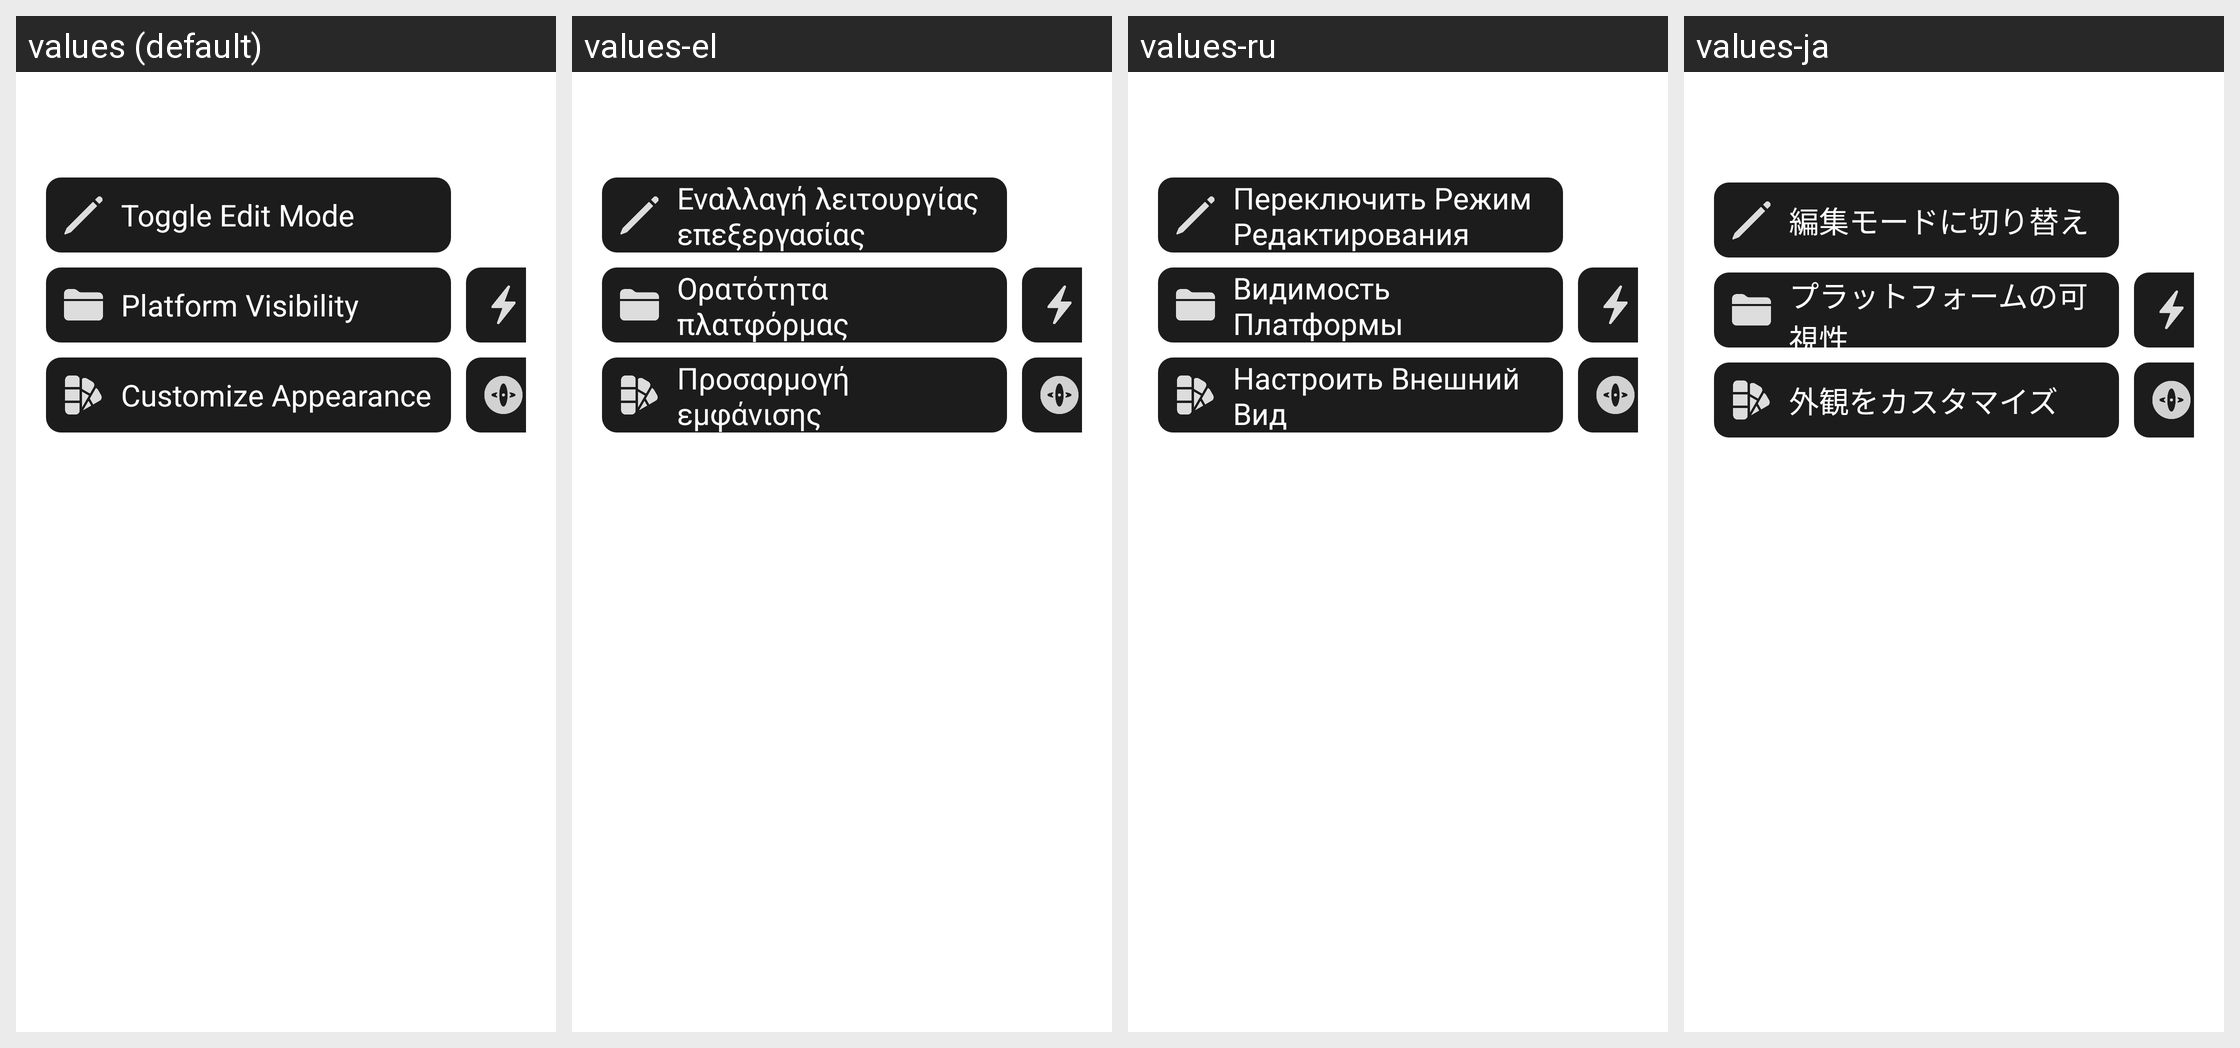

Strings drawn on this Android screen and how each of the app's shown locales translates them:
Android screen res/layout/dialog_settings.xml rendered under 4 locales, left to right: values (default), values-el, values-ru, values-ja. Device: Nexus 5 (rendered at 1080×1920; each locale shown at half size, 540×960, under a caption strip naming it); theme ThemeOverlay.Material.
Other locales in the repository, not shown: values-cs, values-da, values-de, values-es, values-fi, values-fr, values-it, values-ko, values-ms, values-nb, values-nl, values-no, values-pl, values-pt, values-pt-rBR, values-ro, values-sv, values-tr, values-zh, values-zh-rTW.
Strings drawn on this screen, with the default value and each locale's value (text and hints the layout hard-codes, and strings that could not be matched under every locale, appear in the picture but are not listed):

toggle_edit_mode
  values: Toggle Edit Mode
  values-el: Εναλλαγή λειτουργίας επεξεργασίας
  values-ru: Переключить Режим Редактирования
  values-ja: 編集モードに切り替え

platform_visibility
  values: Platform Visibility
  values-el: Ορατότητα πλατφόρμας
  values-ru: Видимость Платформы
  values-ja: プラットフォームの可視性

customize_appearance
  values: Customize Appearance
  values-el: Προσαρμογή εμφάνισης
  values-ru: Настроить Внешний Вид
  values-ja: 外観をカスタマイズ
